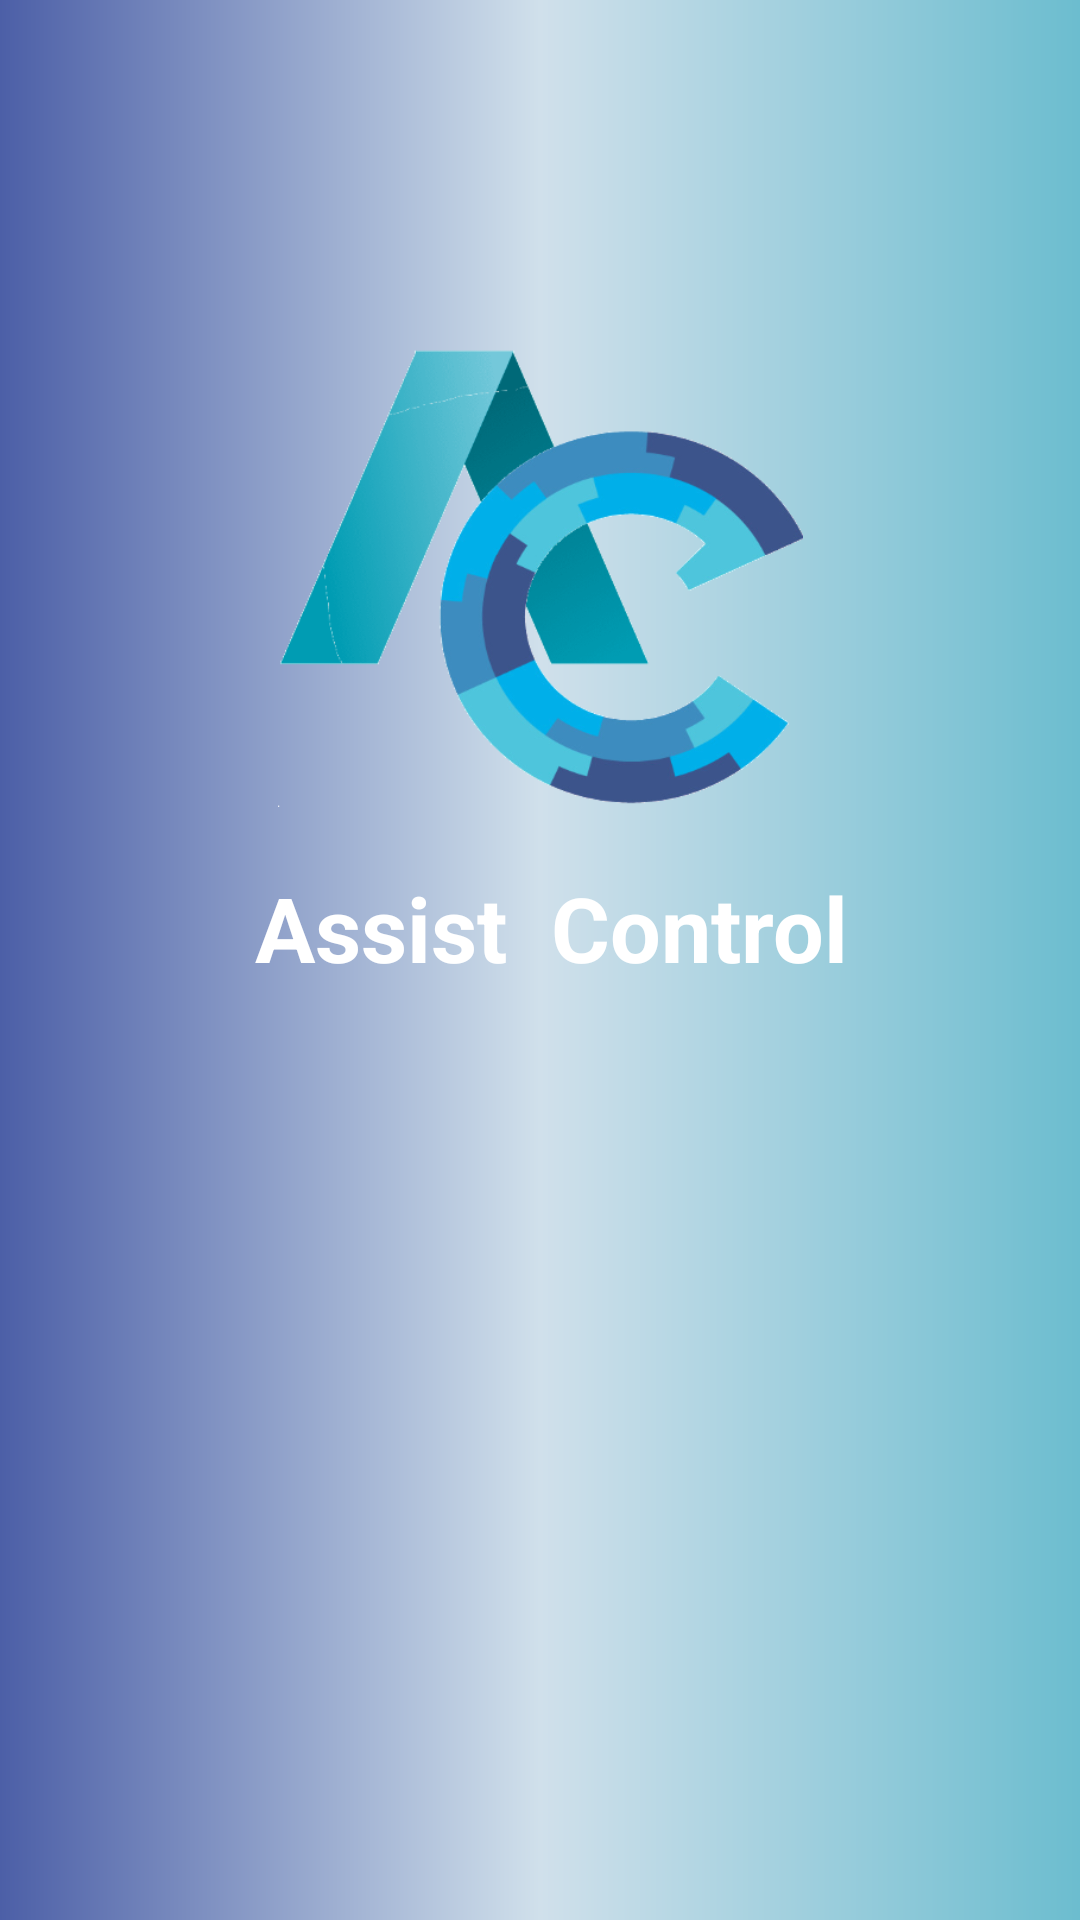

The Android layout XML behind this screen, and the referenced resources:
<!-- AndroidManifest.xml: application theme AppTheme -->
<!-- res/layout/activity__splash_screen.xml -->
<?xml version="1.0" encoding="utf-8"?>
<androidx.constraintlayout.widget.ConstraintLayout xmlns:android="http://schemas.android.com/apk/res/android"
    xmlns:app="http://schemas.android.com/apk/res-auto"
    xmlns:tools="http://schemas.android.com/tools"
    android:layout_width="match_parent"
    android:layout_height="match_parent"
    tools:context=".Activity_SplashScreen"
    android:background="@drawable/color_splashscreen">

    <ImageView
        android:id="@+id/letraa"
        android:layout_width="175dp"
        android:layout_height="169dp"
        android:layout_marginTop="108dp"
        android:src="@drawable/logotipo"
        app:layout_constraintEnd_toEndOf="parent"
        app:layout_constraintStart_toStartOf="parent"
        app:layout_constraintTop_toTopOf="parent" />

    <TextView
        android:id="@+id/textView"
        android:layout_width="wrap_content"
        android:layout_height="wrap_content"
        android:layout_marginTop="12dp"
        android:text="Assist  Control"
        android:textColor="@android:color/white"
        android:textSize="30sp"
        android:textStyle="bold"
        app:layout_constraintEnd_toEndOf="parent"
        app:layout_constraintHorizontal_bias="0.524"
        app:layout_constraintStart_toStartOf="parent"
        app:layout_constraintTop_toBottomOf="@+id/letraa" />

   


</androidx.constraintlayout.widget.ConstraintLayout>
<!-- resources referenced by this layout -->
<resources>
  <color name="colorPrimaryDark">#1566CE</color>
  <color name="color_flotante">#FFFFFF</color>
  <!-- drawable color_splashscreen (drawable) -->
  <?xml version="1.0" encoding="utf-8"?>
  <shape xmlns:android="http://schemas.android.com/apk/res/android">
      <gradient
          android:startColor="#6CBDCF"
          android:centerColor="#D0E0EB"
          android:endColor="#4C5FA7"
          android:angle="180" />
  </shape>
  <!-- drawable logotipo: png bitmap (drawable, 90218 bytes) -->
  <style name="AppTheme" parent="Theme.AppCompat.Light.NoActionBar">
          
          <item name="colorPrimary">@color/colorPrimary</item>
          <item name="colorPrimaryDark">@color/colorPrimaryDark</item>
          <item name="colorAccent">@color/colorAccent</item>
          
      </style>
  <color name="colorPrimary">#2154E0</color>
  <color name="colorAccent">#D81B60</color>
</resources>
